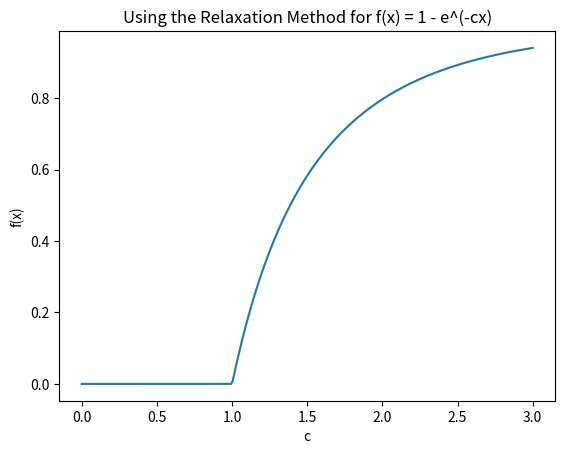

Here is the Python script that generated this plot:
import numpy as np
from scipy import constants as con
import numpy.linalg as la
import matplotlib.pyplot as plt
# [redacted]

# Question 3

# Q3 Part a)

# Define our function f(x)
def f(x, c):
    return 1 - np.e ** (-c * x)


# Define a function that performs the relax method
def relax_method(c):
    x_i = 1
    x_i_1 = 1 - np.e ** (-c * x_i)

    while abs(x_i_1 - x_i) > 1 * 10 ** -6:
        x_i = x_i_1
        x_i_1 = f(x_i, c)

    return x_i_1


# Perform the relax method on different values of c
c_values = np.linspace(0, 3, 300)
f_solutions = []

for num in c_values:
    f_solutions.append(relax_method(num))

# plot the results
plt.plot(c_values, f_solutions)
plt.xlabel("c")
plt.ylabel("f(x)")
plt.title("Using the Relaxation Method for f(x) = 1 - e^(-cx)")
plt.show()


# Q3 Part b)

# Edit the relax method to count the number of interations
def relax_method_2(c):
    x_i = 1
    x_i_1 = 1 - np.exp(-c * x_i)
    num = 1
    while abs(x_i_1 - x_i) > 1e-6:
        x_i = x_i_1
        x_i_1 = f(x_i, c)
        num = num + 1

    return x_i_1, num


# Define a function that perform the overrelaxation method
def overrelax_method(c, omega):
    x_i = 1
    x_i_1 = 1 - np.exp(-c * x_i)
    num = 1
    while np.abs(x_i_1 - x_i) > 1e-6:
        x_i = x_i_1
        x_i_1 = f(x_i, c) * (1 + omega) - omega * x_i
        num += 1

    return x_i_1, num


# Print the results
print("Result from using the relaxation method without overrelaxation", relax_method_2(2)[0],
      "with an number of iterations of", relax_method_2(2)[1])
print("Using overrelaxation with an omega of 0.5 gives the result", overrelax_method(2, 0.5)[0],
      "with a number of iterations of", overrelax_method(2, 0.5)[1])
print("Using overrelaxation with an omega of 0.65 gives the result", overrelax_method(2, 0.65)[0],
      "with a number of iterations of", overrelax_method(2, 0.65)[1])


# Q3 Part c)

# Define a function that acts as the Wien's Displacement Constant Equation
def wien(x):
    return 5 * np.exp(-x) + x - 5


# Define a function that performs the binary search method
def binary(fun, x_1, x_2, e):
    while abs(x_1 - x_2) > e:
        x_i = (x_1 + x_2) / 2
        if fun(x_i) * fun(x_1) > 0:

            x_1 = x_i
        else:

            x_2 = x_i

    return x_1


# Perform the binary search method to obtan an x value
x_value = binary(wien, 0.01, 100, 10 ** -6)

# Use the x value to estimate the temperature for the surface of the sun
h = con.Planck
c = con.c
wl = 502.0 * 10 ** -9
k = con.k

T = (h * c) / (wl * k * x_value)

print("The x value was found to be", x_value)
print("The estimation for the Temperature of the Surface of the Sun is", T, "K")
